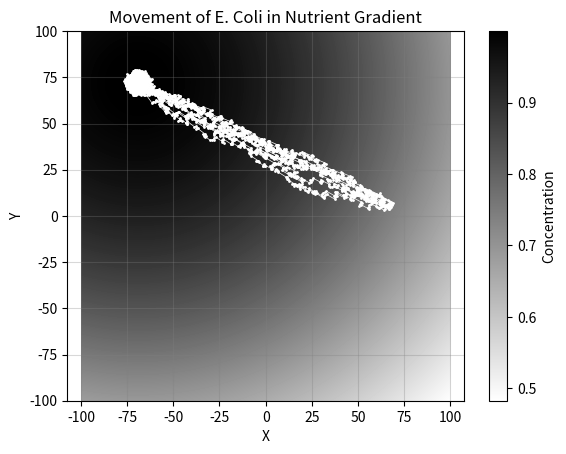

Generate this figure with matplotlib:
import numpy as np
import matplotlib.pyplot as plt

def Concentration_Grad(x, y, xnut, ynut, sigma): #Calculates concentration gradient to move particles
    r = -((x - xnut) ** 2 + (y - ynut) ** 2) #Calcualtes r(radius) a point is from the nutrient "seed=center" to form gradient. Neg values means farther = lower concentration
    return np.exp(r / (2 * sigma ** 2)) #Creates Concentration in Gaussian fashion so that it is slowly decreasing. Conc will always be between 0 and 1

def Gradient_Ascent(x, y, xnut, ynut, sigma, epsilon): #Gets the gradient change in x and y directions to use for run phase
    dC_dx = (Concentration_Grad(x + epsilon, y, xnut, ynut, sigma) - Concentration_Grad(x - epsilon, y, xnut, ynut, sigma)) / (2 * epsilon)
    dC_dy = (Concentration_Grad(x, y + epsilon, xnut, ynut, sigma) - Concentration_Grad(x, y - epsilon, xnut, ynut, sigma)) / (2 * epsilon)
    return dC_dx, dC_dy #Calcs conc gradient at points immediately next to current x and y to determine change in gradient.
    #Numerator calcualtes the change in concentration between points and 2*epsilon calculates the change in distance
    #Returns change in gradient in x and y direction for run phase use

def Tumble_Phase(x, y, theta, tumble_speed): #Performs tumble phase by having bacteria turn in random direction and move
    x += tumble_speed * np.cos(theta) #Moves E. Coli in random x direction from current x
    y += tumble_speed * np.sin(theta) #Moves E. Coli in random y direction from current y
    return x, y #Returns the updated x and y value

def Run_Phase(x, y, run_speed, xnut, ynut, sigma, epsilon): #Calculates direction gradient is higher and moves E. coli towards it
    dC_dx, dC_dy = Gradient_Ascent(x, y, xnut, ynut, sigma, epsilon) #Calculates gradient
    theta = np.arctan2(dC_dy, dC_dx) #Turns E. coli in direction of higher gradient. We use arctan2 as it is the 4-quadrant inverse tangent
    x += run_speed * np.cos(theta) #Moves E. coli in x direction based on gradient
    y += run_speed * np.sin(theta) #Moves E. coli in y direction based on gradient
    return x, y #Returns the updated x and y value

def Bact_Move(x0, y0, xnut, ynut, sigma, iterations, run_speed, tumble_speed, bact_num, epsilon): #Moves E.coli based on run and tumble phases
    
    Bact_positions = np.zeros((bact_num, iterations + 1, 2)) #Creates a 3D array to add all E. coli postions.
    #1st dimension Bacteria, 2nd dimension step, and 3rd spatial cordinates x and y
    
    for b in range(bact_num): #Iterates through each E. coli to calculate positions through each iteration
        x, y = x0, y0 #Sets initial E. coli positions
        Bact_positions[b, 0, :] = [x, y] #Adds initial position to position array
        step_count = 0 #Sets step count to 0. Will perform 4 tumble steps then a run step before resetting to 0

        for i in range(iterations): #Iterates through number of movement steps E. coli will have
            if step_count < 4: #Tumble phase for first 4 steps
                theta = np.random.uniform(0, 2 * np.pi) #Calculates a random angle to turn between 0 and 2 pi (full circle)
                x, y = Tumble_Phase(x, y, theta, tumble_speed) #Moves E. coli x and y direction based on random angle turned
            else: #Run phase for 5th step
                x, y = Run_Phase(x, y, run_speed, xnut, ynut, sigma, epsilon) #Moves E. coli toward ascending nutrient gradient

            Bact_positions[b, i + 1, :] = [x, y] #Adds position at each iteration to array containing the bacteria positions. Positions will be different for each E. coli.
            
            step_count += 1 #After each step adds 1 to step counter to determine when run phase is reached
            if step_count > 4: #Determines if run phase has been completed.
                step_count = 0 #If run phase complete step count returns to 0

    return Bact_positions #Returns array of E. coli positions

def Conc_Grad_Plotting(grad_size, x_vals, y_vals, xnut, ynut, sigma): #Plots gradient to have Movement plot overlayyed.
    X, Y = np.meshgrid(x_vals, y_vals) #Creates matrix of coordinates for plotting concentration gradient
    Conc_Plot = Concentration_Grad(X, Y, xnut, ynut, sigma) #Calculates concentration based on values in meshgrid
    plt.imshow(Conc_Plot, extent=[-grad_size, grad_size, -grad_size, grad_size], origin='lower', cmap='binary', alpha=1.0)
    plt.colorbar(label='Concentration') #Uses plt.imshow as it is able to render 2D scalar data as a pseudocolor image.

def Movement_Plotting(Bact_positions): #Plotting for path of each bacteria in 2D space.
    for path in Bact_positions: #Iterates through each E. colis path indexing into the bacteria
        plt.plot(path[:, 0], path[:, 1], color='white', marker='o', markersize=1, linewidth=0.5) #Plots each time step by indexing into all time steps for x and y values

class Bact_Move_in_Conc_Grad:
    def __init__(self):
        self.tumble_speed = 1 #"Speed" at which bacteria moves during each tumble step. Can be arbitrary number but must be smaller than run speed.
        self.run_speed = 5 #"Speed" at which E. coli moves during run phase. Can be arbitrary number but must be larger than tumble speed or E. coli won't ascend gradient
        self.bact_num = 10 #Number of E. coli placed into nutrient gradient
        self.epsilon = 0.001 #Represents an arbitrarily small value to change x and y by for gradient ascent calculation. 
        self.iterations = 1000 #Number of movements the E. coli make
        self.sigma = 200 #Gradient standard deviation. Higher value means greater spread.
        self.conc_size = 100 #Arbitrary size over which concentration gradient is spread.
        self.xnut = np.random.uniform(-self.conc_size, self.conc_size) #Random value at which nutrient gradient is highest for x
        self.ynut = np.random.uniform(-self.conc_size, self.conc_size) #Random value at which nutrient gradient is highest for y
        self.x0 = np.random.uniform(-self.conc_size, self.conc_size) #Random value at which E. coli positions starts for x
        self.y0 = np.random.uniform(-self.conc_size, self.conc_size) #Random value at which E. coli positions starts for y
        self.x_vals = np.linspace(-self.conc_size, self.conc_size, 1000) #X values for plotting concentration gradient
        self.y_vals = np.linspace(-self.conc_size, self.conc_size, 1000) #Y values for plotting concentration gradient

    def Run_Ecoli_Movement(self):
        Bact_positions = Bact_Move(self.x0, self.y0, self.xnut, self.ynut, self.sigma, self.iterations, self.run_speed, self.tumble_speed, self.bact_num, self.epsilon)
        Conc_Grad_Plotting(self.conc_size, self.x_vals, self.y_vals, self.xnut, self.ynut, self.sigma)
        Movement_Plotting(Bact_positions)

        plt.title("Movement of E. Coli in Nutrient Gradient")
        plt.xlabel("X")
        plt.ylabel("Y")
        plt.axis('equal')
        plt.grid(True, color='gray', alpha=0.3)
        plt.show()

Bact_Move_in_Conc_Grad().Run_Ecoli_Movement()
